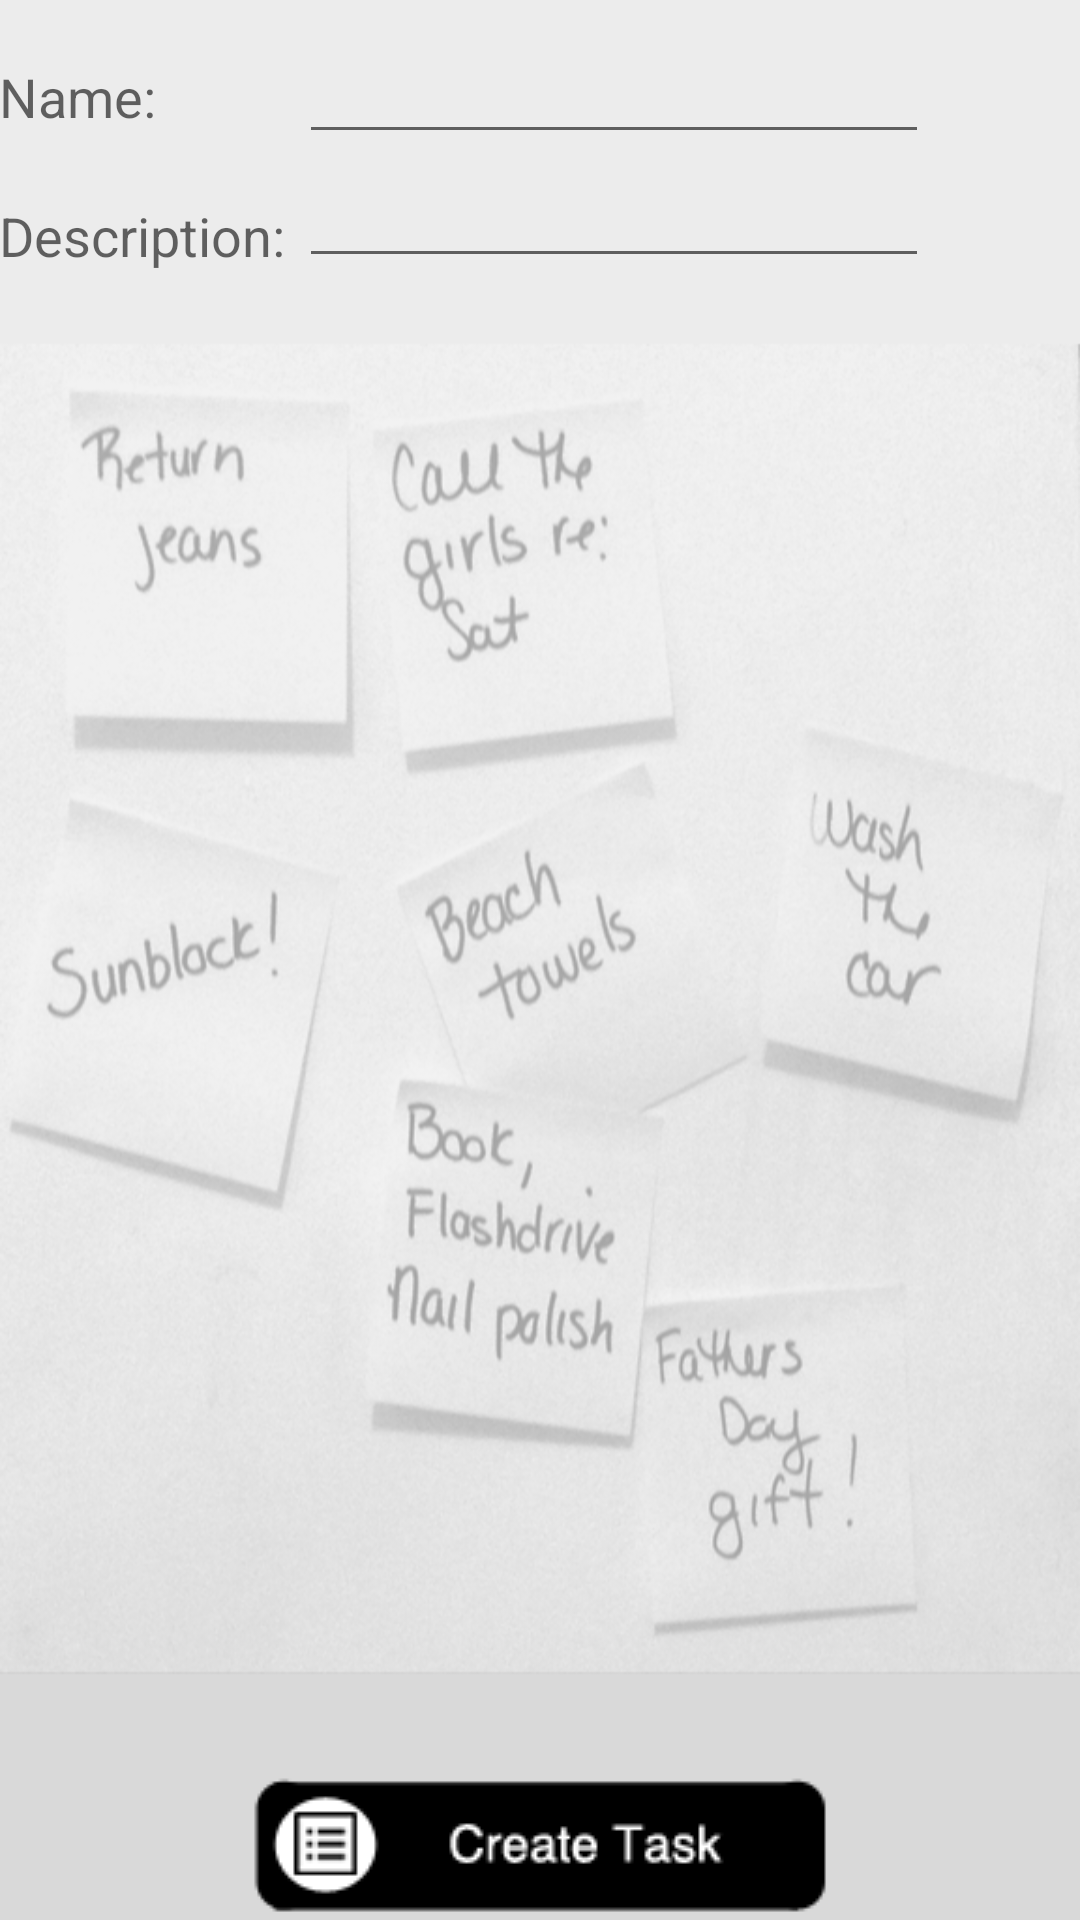

Here is an Android app screen rendered from its layout file. Give the layout XML and the strings, colors and styles it references.
<!-- AndroidManifest.xml: application theme AppTheme -->
<!-- res/layout/activity_createtask.xml -->
<?xml version="1.0" encoding="utf-8"?>

<RelativeLayout xmlns:android="http://schemas.android.com/apk/res/android"
    xmlns:tools="http://schemas.android.com/tools"
    android:layout_width="match_parent"
    android:layout_height="match_parent"
    android:paddingBottom="@dimen/activity_vertical_margin"
    android:paddingLeft="@dimen/activity_horizontal_margin"
    android:paddingRight="@dimen/activity_horizontal_margin"
    android:paddingTop="@dimen/activity_vertical_margin"
    android:background="@drawable/bd2"
    tools:context="my.android.user.taskapps.createtask">

    <TextView
        android:layout_width="wrap_content"
        android:layout_height="wrap_content"
        android:textAppearance="?android:attr/textAppearanceMedium"
        android:text="Name:"
        android:layout_marginTop="10dp"
        android:id="@+id/textView"
        android:layout_alignTop="@+id/NameET"
        android:layout_above="@+id/DescriptionET"
        android:layout_alignParentLeft="true"
        android:layout_alignParentStart="true" />




    <EditText
        android:layout_width="wrap_content"
        android:layout_height="wrap_content"
        android:layout_marginLeft="100dp"
        android:layout_marginTop="10dp"
        android:ems="10"
        android:id="@+id/NameET"
         />

    <TextView
        android:layout_width="wrap_content"
        android:layout_height="wrap_content"
        android:textAppearance="?android:attr/textAppearanceMedium"
        android:text="Description:"
        android:id="@+id/textView7"
        android:layout_marginTop="15dp"
        android:layout_below="@+id/textView"
        android:layout_alignParentLeft="true"
        android:layout_alignParentStart="true" />




    <EditText
        android:layout_width="wrap_content"
        android:layout_height="wrap_content"
        android:inputType="textMultiLine"
        android:id="@+id/DescriptionET"
        android:ems="10"
        android:layout_below="@+id/NameET"
        android:layout_alignLeft="@+id/NameET"
        android:layout_alignStart="@+id/NameET"
         />



    <ImageButton
        android:layout_width="wrap_content"
        android:layout_height="wrap_content"
        android:text="Create Task"
        android:layout_centerHorizontal="true"
        android:id="@+id/createproBTN"
        android:onClick="buttonSaveClicked"
        android:background="@null"
        android:layout_alignParentBottom="true"
        android:src="@drawable/btn1" />

    <TextView
        android:layout_width="wrap_content"
        android:layout_height="wrap_content"
        android:id="@+id/txtdate"
        android:textAppearance="?android:attr/textAppearanceMedium"
        android:text=""
        android:layout_centerHorizontal="true"
        android:layout_marginTop="120dp"
        android:layout_alignParentLeft="true"
        android:layout_alignParentStart="true" />




</RelativeLayout>
<!-- resources referenced by this layout -->
<resources>
  <!-- drawable bd2: png bitmap (drawable, 202115 bytes) -->
  <!-- drawable btn1: png bitmap (drawable, 2905 bytes) -->
  <style name="AppTheme" parent="Theme.AppCompat.Light.DarkActionBar">
          
          <item name="colorPrimary">@color/colorPrimary</item>
          <item name="colorPrimaryDark">@color/colorPrimaryDark</item>
          <item name="colorAccent">@color/colorAccent</item>
      </style>
  <!-- not gathered from this repository: default colours our renderer supplied (Android Studio template values) -->
  <color name="colorPrimary">#FF6200EE</color>
  <color name="colorPrimaryDark">#FF3700B3</color>
  <color name="colorAccent">#FF03DAC5</color>
</resources>
